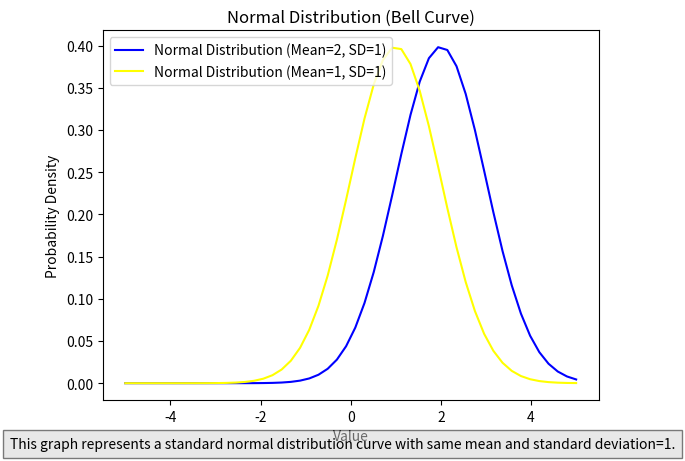

Recreate this plot in Python.
import numpy as np
import matplotlib.pyplot as plt

def plotsamesd(m1, m2, sd):
    x = np.linspace(-5 * sd, 5 * sd)
    f1 = (1 / (sd * np.sqrt(2 * np.pi))) * np.exp(-0.5 * ((x - m1) / sd) ** 2)
    f2 = (1 / (sd * np.sqrt(2 * np.pi))) * np.exp(-0.5 * ((x - m2) / sd) ** 2)

    plt.plot(x, f1, color='blue', label=f'Normal Distribution (Mean={m1}, SD={sd})')
    plt.plot(x, f2, color='yellow', label=f'Normal Distribution (Mean={m2}, SD={sd})')
    
    plt.title("Normal Distribution (Bell Curve)")
    plt.xlabel("Value")
    plt.ylabel("Probability Density")
    plt.legend()
    plt.figtext(0.5, 0.01, "This graph represents a standard normal distribution curve with same mean and standard deviation=1.", ha="center", fontsize=10, bbox={"facecolor":"lightgrey", "alpha":0.5, "pad":5})
    plt.show()

plotsamesd(m1=2, m2=1, sd=1)
